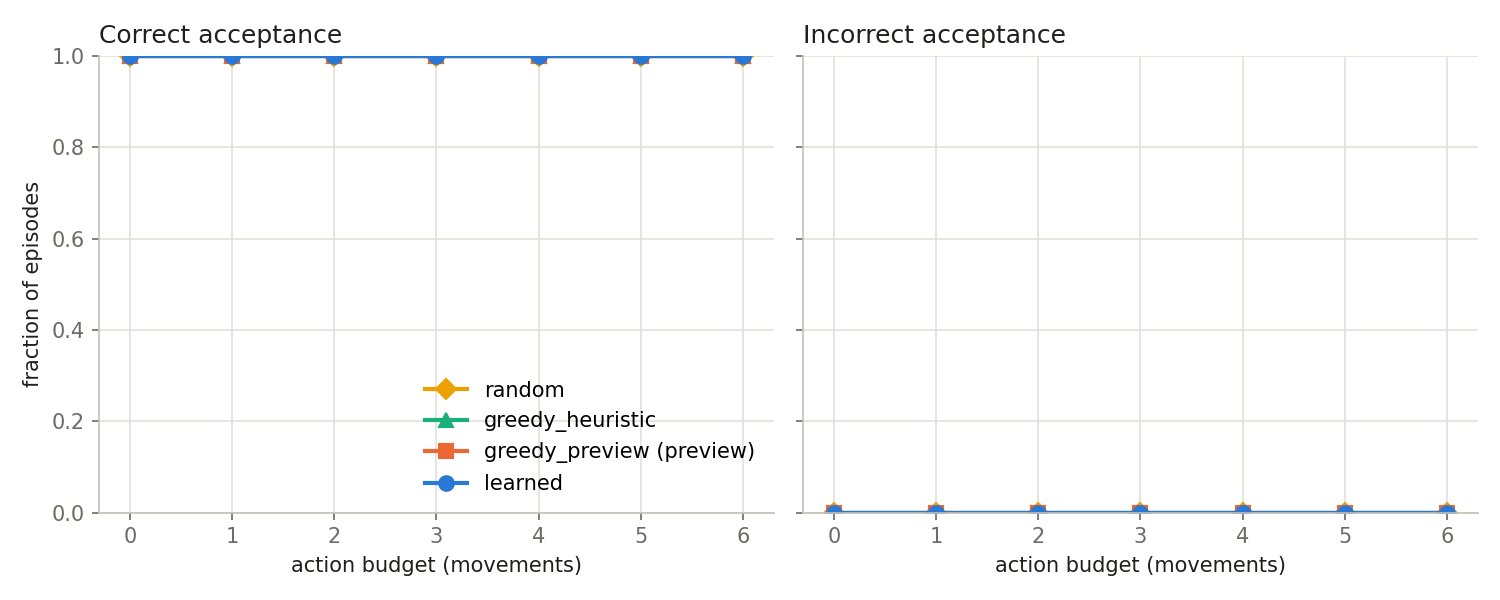

The data file committed next to this chart (first rows):
policy, budget, success_rate, incorrect_accept_rate
random, 0, 1.0, 0.0
random, 1, 1.0, 0.0
random, 2, 1.0, 0.0
random, 3, 1.0, 0.0
random, 4, 1.0, 0.0
random, 5, 1.0, 0.0
random, 6, 1.0, 0.0
greedy_heuristic, 0, 1.0, 0.0
greedy_heuristic, 1, 1.0, 0.0
greedy_heuristic, 2, 1.0, 0.0
greedy_heuristic, 3, 1.0, 0.0
greedy_heuristic, 4, 1.0, 0.0
greedy_heuristic, 5, 1.0, 0.0
greedy_heuristic, 6, 1.0, 0.0
greedy_preview, 0, 1.0, 0.0
greedy_preview, 1, 1.0, 0.0
greedy_preview, 2, 1.0, 0.0
greedy_preview, 3, 1.0, 0.0
greedy_preview, 4, 1.0, 0.0
greedy_preview, 5, 1.0, 0.0
greedy_preview, 6, 1.0, 0.0
learned, 0, 1.0, 0.0
learned, 1, 1.0, 0.0
learned, 2, 1.0, 0.0
learned, 3, 1.0, 0.0
learned, 4, 1.0, 0.0
learned, 5, 1.0, 0.0
learned, 6, 1.0, 0.0
